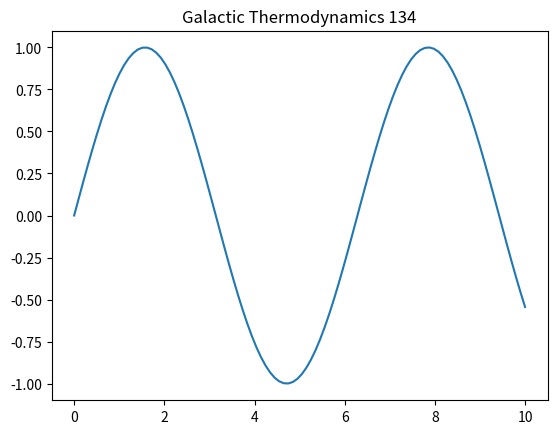

Source code (Python):
%matplotlib inline
import numpy as np
import matplotlib.pyplot as plt
t = np.linspace(0, 10, 100)
plt.plot(t, np.sin(t))
plt.title('Galactic Thermodynamics 134')
plt.show()
